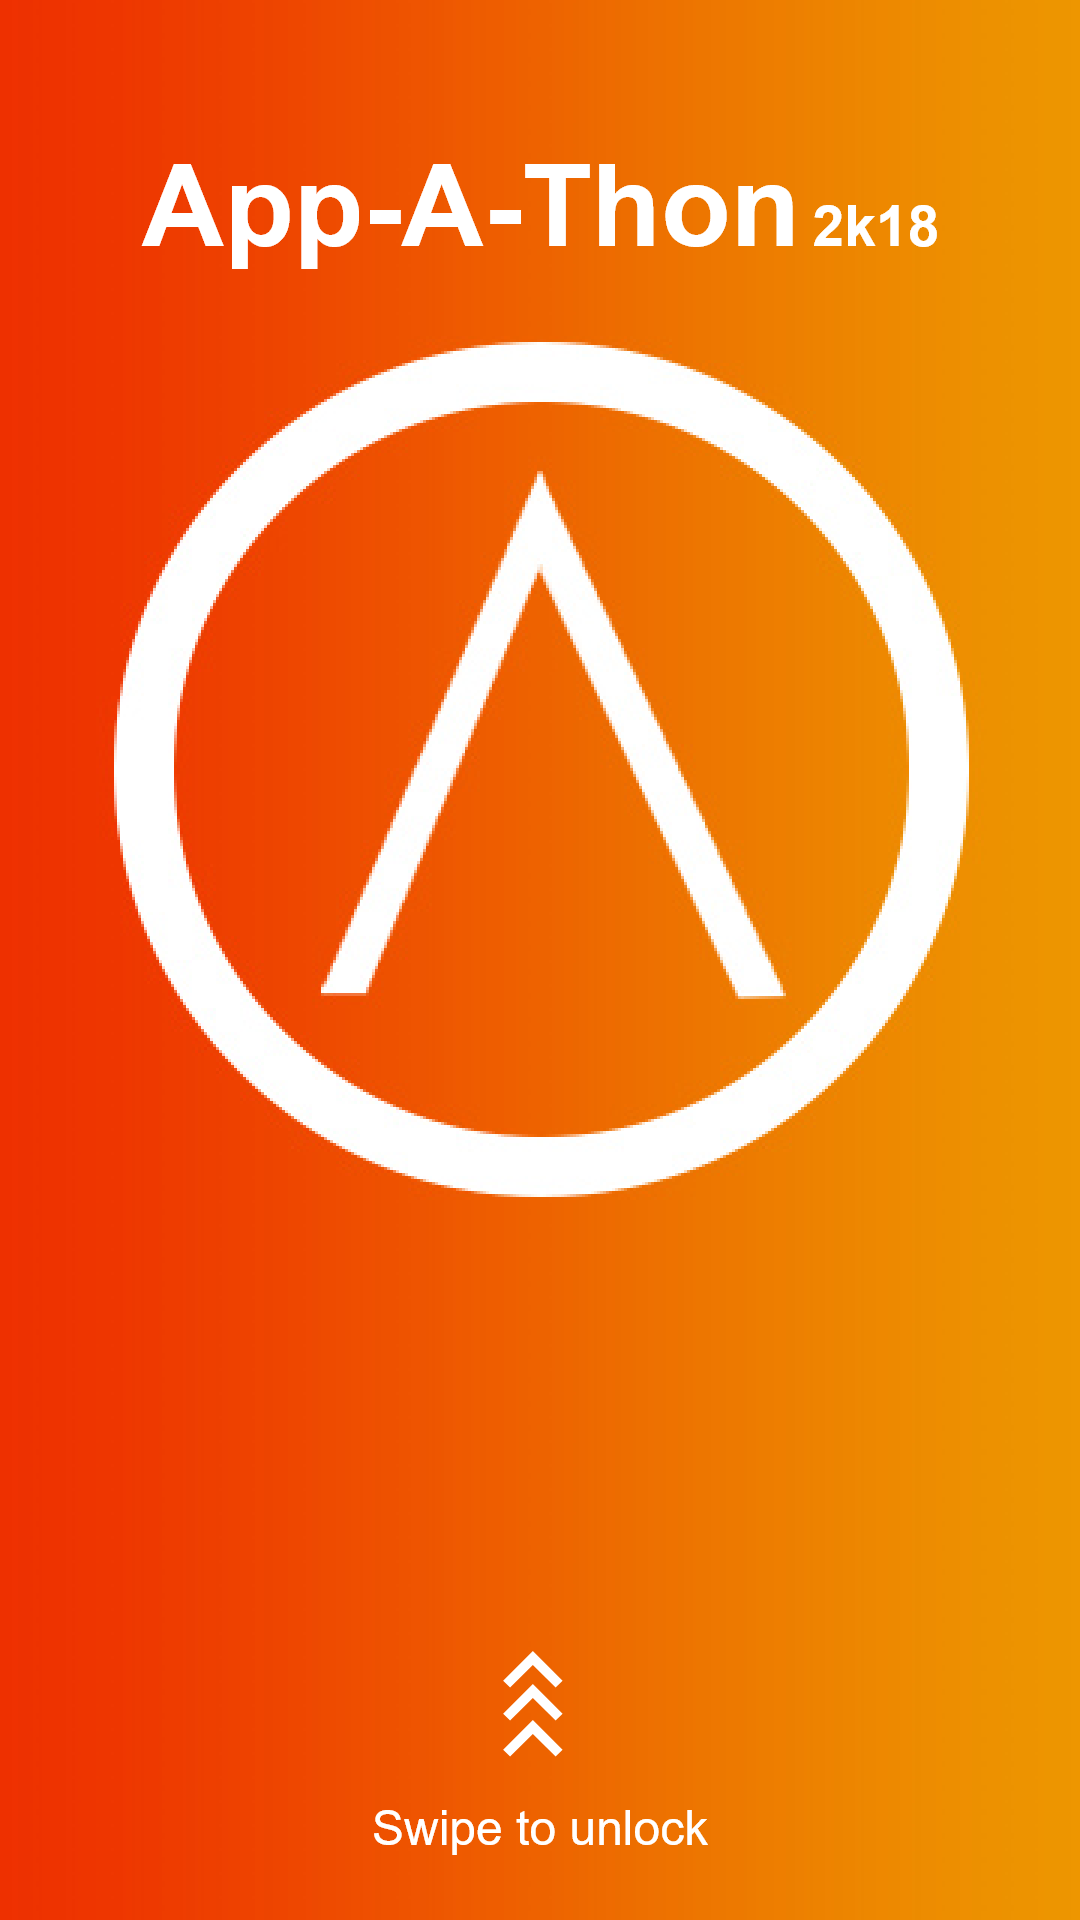

Layout XML and referenced resources for this Android screen:
<!-- AndroidManifest.xml: activity theme AppTheme.NoActionBar -->
<!-- res/layout/activity_login.xml -->
<RelativeLayout xmlns:android="http://schemas.android.com/apk/res/android"
    xmlns:app="http://schemas.android.com/apk/res-auto"
    xmlns:tools="http://schemas.android.com/tools"
    android:layout_width="match_parent"
    android:layout_height="match_parent"
    android:background="@drawable/splashscreen"
    android:orientation="vertical"
    android:paddingBottom="@dimen/activity_vertical_margin"
    android:paddingLeft="@dimen/activity_horizontal_margin"
    android:paddingRight="@dimen/activity_horizontal_margin"
    android:paddingTop="@dimen/activity_vertical_margin"
    android:id="@+id/activity_log"
    tools:context="com.adgvit.appathon2k18.appathon2k18.LoginActivity">

    <ImageView
        android:id="@+id/imageView2"
        android:layout_centerInParent="true"
        android:layout_width="wrap_content"
        android:layout_height="wrap_content"
        app:srcCompat="@drawable/content" />

    <ImageView
        android:layout_alignParentBottom="true"
        android:layout_width="match_parent"
        android:layout_height="wrap_content"
        app:srcCompat="@drawable/swipeup" />

</RelativeLayout>
<!-- resources referenced by this layout -->
<resources>
  <!-- drawable content: png bitmap (drawable-hdpi, 12991 bytes) -->
  <!-- drawable splashscreen (drawable) -->
  <?xml version="1.0" encoding="utf-8"?>
  <shape xmlns:android="http://schemas.android.com/apk/res/android">
      <gradient
          android:type="linear"
          android:angle="270"
          android:startColor="#FEC082"
          android:endColor="#E42959" />
  </shape>
  <!-- drawable swipeup: png bitmap (drawable-hdpi, 1992 bytes) -->
  <style name="AppTheme.NoActionBar">
          <item name="windowActionBar">false</item>
          <item name="windowNoTitle">true</item>
      </style>
</resources>
